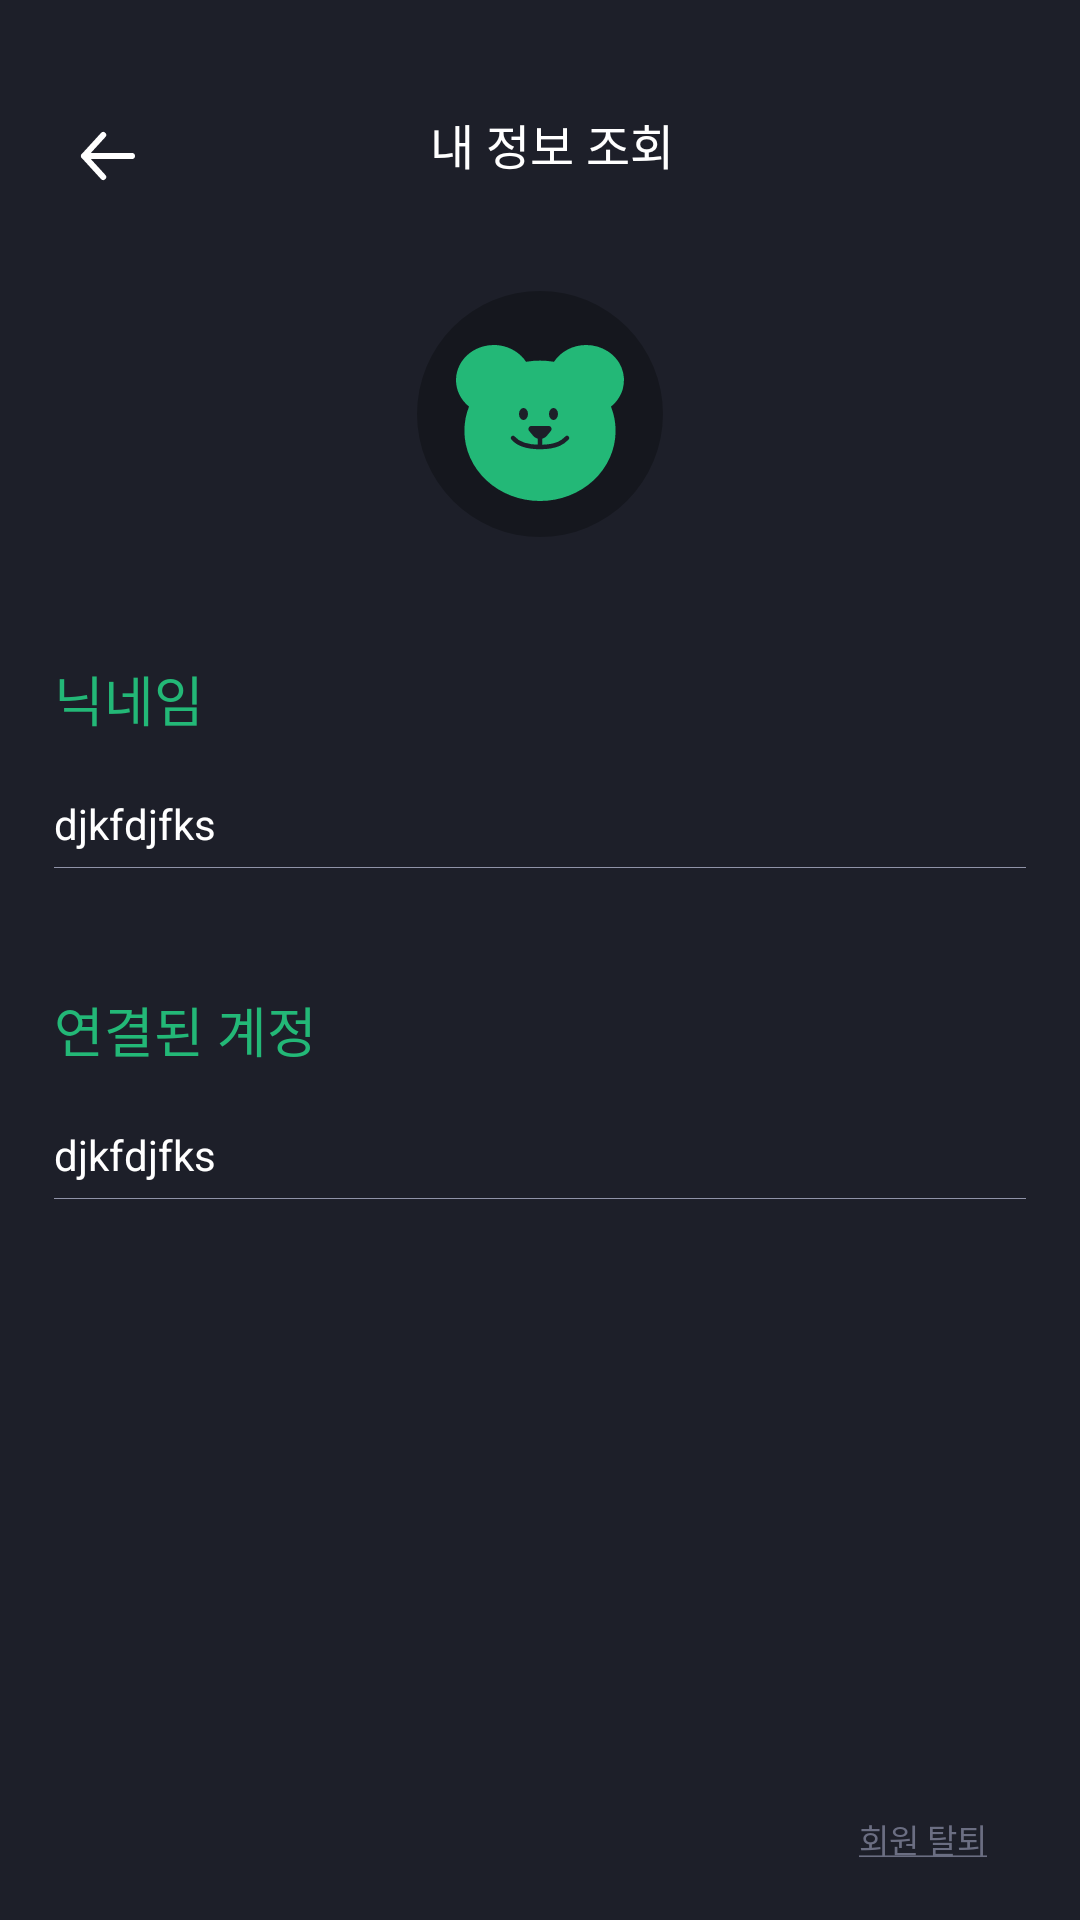

This screen was rendered from an Android layout file. Write that file and the resources it references.
<!-- AndroidManifest.xml: application theme Theme.GrowthookAOS -->
<!-- res/layout/activity_detail_my_page.xml -->
<?xml version="1.0" encoding="utf-8"?>
<androidx.constraintlayout.widget.ConstraintLayout xmlns:android="http://schemas.android.com/apk/res/android"
    xmlns:app="http://schemas.android.com/apk/res-auto"
    android:layout_width="match_parent"
    android:layout_height="match_parent">

    <androidx.appcompat.widget.Toolbar
        android:id="@+id/tb_my_page_detail"
        android:layout_width="0dp"
        android:layout_height="wrap_content"
        android:minHeight="?attr/actionBarSize"
        android:paddingStart="8dp"
        android:paddingTop="20dp"
        app:layout_constraintEnd_toEndOf="parent"
        app:layout_constraintStart_toStartOf="parent"
        app:layout_constraintTop_toTopOf="parent"
        app:navigationIcon="@drawable/ic_back">

        <TextView
            style="@style/body1_reg"
            android:layout_width="wrap_content"
            android:layout_height="wrap_content"
            android:layout_gravity="center"
            android:text="내 정보 조회" />


    </androidx.appcompat.widget.Toolbar>


    <com.google.android.material.imageview.ShapeableImageView
        android:id="@+id/iv_detail_my_page_user"
        android:layout_width="wrap_content"
        android:layout_height="0dp"
        android:layout_marginTop="21dp"
        android:background="@drawable/circle_fill_gray900"
        android:minWidth="80dp"
        android:scaleType="center"
        android:src="@drawable/ic_profile_default"
        app:layout_constraintDimensionRatio="1:1"
        app:layout_constraintEnd_toEndOf="parent"
        app:layout_constraintStart_toStartOf="parent"
        app:layout_constraintTop_toBottomOf="@id/tb_my_page_detail"
        app:shapeAppearanceOverlay="@style/Circle" />

    <TextView
        style="@style/head4"
        android:layout_width="wrap_content"
        android:layout_height="wrap_content"
        android:text="닉네임"
        android:textColor="@color/MainGreen400"
        app:layout_constraintBottom_toTopOf="@id/tv_detail_my_page_nickname"
        app:layout_constraintStart_toStartOf="@id/tv_detail_my_page_nickname" />


    <TextView
        android:id="@+id/tv_detail_my_page_nickname"
        style="@style/body3_bold"
        android:layout_width="0dp"
        android:layout_height="wrap_content"
        android:layout_marginHorizontal="18dp"
        android:layout_marginTop="67dp"
        android:background="@drawable/rect_gray200_botline_bot1"
        android:paddingTop="21dp"
        android:paddingBottom="6dp"
        android:text="djkfdjfks"
        app:layout_constraintEnd_toEndOf="parent"
        app:layout_constraintStart_toStartOf="parent"
        app:layout_constraintTop_toBottomOf="@id/iv_detail_my_page_user" />

    <TextView
        style="@style/head4"
        android:layout_width="wrap_content"
        android:layout_height="wrap_content"
        android:text="연결된 계정"
        android:textColor="@color/MainGreen400"
        app:layout_constraintBottom_toTopOf="@id/tv_detail_my_page_email"
        app:layout_constraintStart_toStartOf="@id/tv_detail_my_page_email" />


    <TextView
        android:id="@+id/tv_detail_my_page_email"
        style="@style/body3_bold"
        android:layout_width="0dp"
        android:layout_height="wrap_content"
        android:layout_marginHorizontal="18dp"
        android:layout_marginTop="67dp"
        android:background="@drawable/rect_gray200_botline_bot1"
        android:paddingTop="21dp"
        android:paddingBottom="6dp"
        android:text="djkfdjfks"
        app:layout_constraintEnd_toEndOf="parent"
        app:layout_constraintStart_toStartOf="parent"
        app:layout_constraintTop_toBottomOf="@id/tv_detail_my_page_nickname" />

    <TextView
        android:id="@+id/tv_detail_my_page_delete_account"
        android:layout_width="wrap_content"
        android:layout_height="wrap_content"
        android:layout_marginEnd="18dp"
        android:layout_marginBottom="8dp"
        android:includeFontPadding="false"
        android:paddingHorizontal="13dp"
        android:paddingVertical="11dp"
        android:text="@string/detail_my_page_delete_account"
        android:textAppearance="@style/detail3_reg"
        android:textColor="@color/Gray300"
        app:layout_constraintBottom_toBottomOf="parent"

        app:layout_constraintEnd_toEndOf="parent" />


</androidx.constraintlayout.widget.ConstraintLayout>
<!-- resources referenced by this layout -->
<resources>
  <color name="Gray300">#6B6E82</color>
  <color name="MainGreen400">#23B877</color>
  <!-- drawable circle_fill_gray900 (drawable) -->
  <shape xmlns:android="http://schemas.android.com/apk/res/android"
      android:shape="oval">
      <solid android:color="@color/Gray900" />
  </shape>
  <!-- drawable ic_back (drawable) -->
  <vector xmlns:android="http://schemas.android.com/apk/res/android"
      android:width="48dp"
      android:height="48dp"
      android:viewportWidth="48"
      android:viewportHeight="48">
    <path
        android:pathData="M22.4,17L16,24M16,24L22.4,31M16,24H32"
        android:strokeLineJoin="round"
        android:strokeWidth="2"
        android:fillColor="#00000000"
        android:strokeColor="#ffffff"
        android:strokeLineCap="round"/>
  </vector>
  <!-- drawable ic_profile_default: vector/xml drawable (drawable, 2197 chars, omitted) -->
  <!-- drawable rect_gray200_botline_bot1 (drawable) -->
  <?xml version="1.0" encoding="utf-8"?>
  <layer-list xmlns:android="http://schemas.android.com/apk/res/android">
      <item>
          <shape android:shape="rectangle">
              <solid android:color="@color/Gray200"/>
          </shape>
      </item>
      <item android:bottom="0.5dp">
          <shape android:shape="rectangle">
              <solid android:color="@color/Gray700"/>
          </shape>
      </item>
  </layer-list>
  <string name="detail_my_page_delete_account"><u>회원 탈퇴</u></string>
  <style name="Circle">
          <item name="cornerSize">50%</item>
      </style>
  <style name="body1_reg" parent="TextAppearance.Growthook">
          <item name="fontFamily">@font/notosans_regular</item>
          <item name="android:textSize">16sp</item>
      </style>
  <style name="body3_bold" parent="TextAppearance.Growthook">
          <item name="fontFamily">@font/notosans_bold</item>
          <item name="android:textSize">14sp</item>
      </style>
  <style name="detail3_reg" parent="TextAppearance.Growthook">
          <item name="fontFamily">@font/notosans_regular</item>
          <item name="android:textSize">11sp</item>
      </style>
  <style name="head4" parent="TextAppearance.Growthook">
          <item name="fontFamily">@font/notosans_bold</item>
          <item name="android:textSize">18sp</item>
      </style>
  <style name="Theme.GrowthookAOS" parent="Base.Theme.GrowthookAOS" />
  <color name="Gray900">#15171E</color>
  <color name="Gray200">#9093A8</color>
  <color name="Gray700">#1D1F29</color>
  <style name="TextAppearance.Growthook" parent="">
          <item name="android:includeFontPadding">false</item>
          <item name="android:textColor">@color/White000</item>
      </style>
  <style name="Base.Theme.GrowthookAOS" parent="Theme.Material3.Light.NoActionBar">
          <item name="colorPrimary">@color/MainGreen400</item>
          <item name="colorPrimaryVariant">@color/Gray900</item>
          <item name="colorPrimaryDark">@color/Gray900</item>
          <item name="android:statusBarColor">?attr/colorPrimaryVariant</item>
          <item name="android:windowBackground">@color/Gray700</item>
          <item name="android:windowIsTranslucent">true</item>
          <item name="extendedFloatingActionButtonStyle">@style/InsightPlusFloatingActionButtonStyle</item>
      </style>
  <color name="White000">#FFFFFF</color>
  <style name="InsightPlusFloatingActionButtonStyle" parent="Widget.MaterialComponents.ExtendedFloatingActionButton">
          <item name="shapeAppearanceOverlay">@style/Radius50</item>
      </style>
  <style name="Radius50" parent="ShapeAppearance.MaterialComponents.SmallComponent">
          <item name="cornerSize">50dp</item>
      </style>
</resources>
